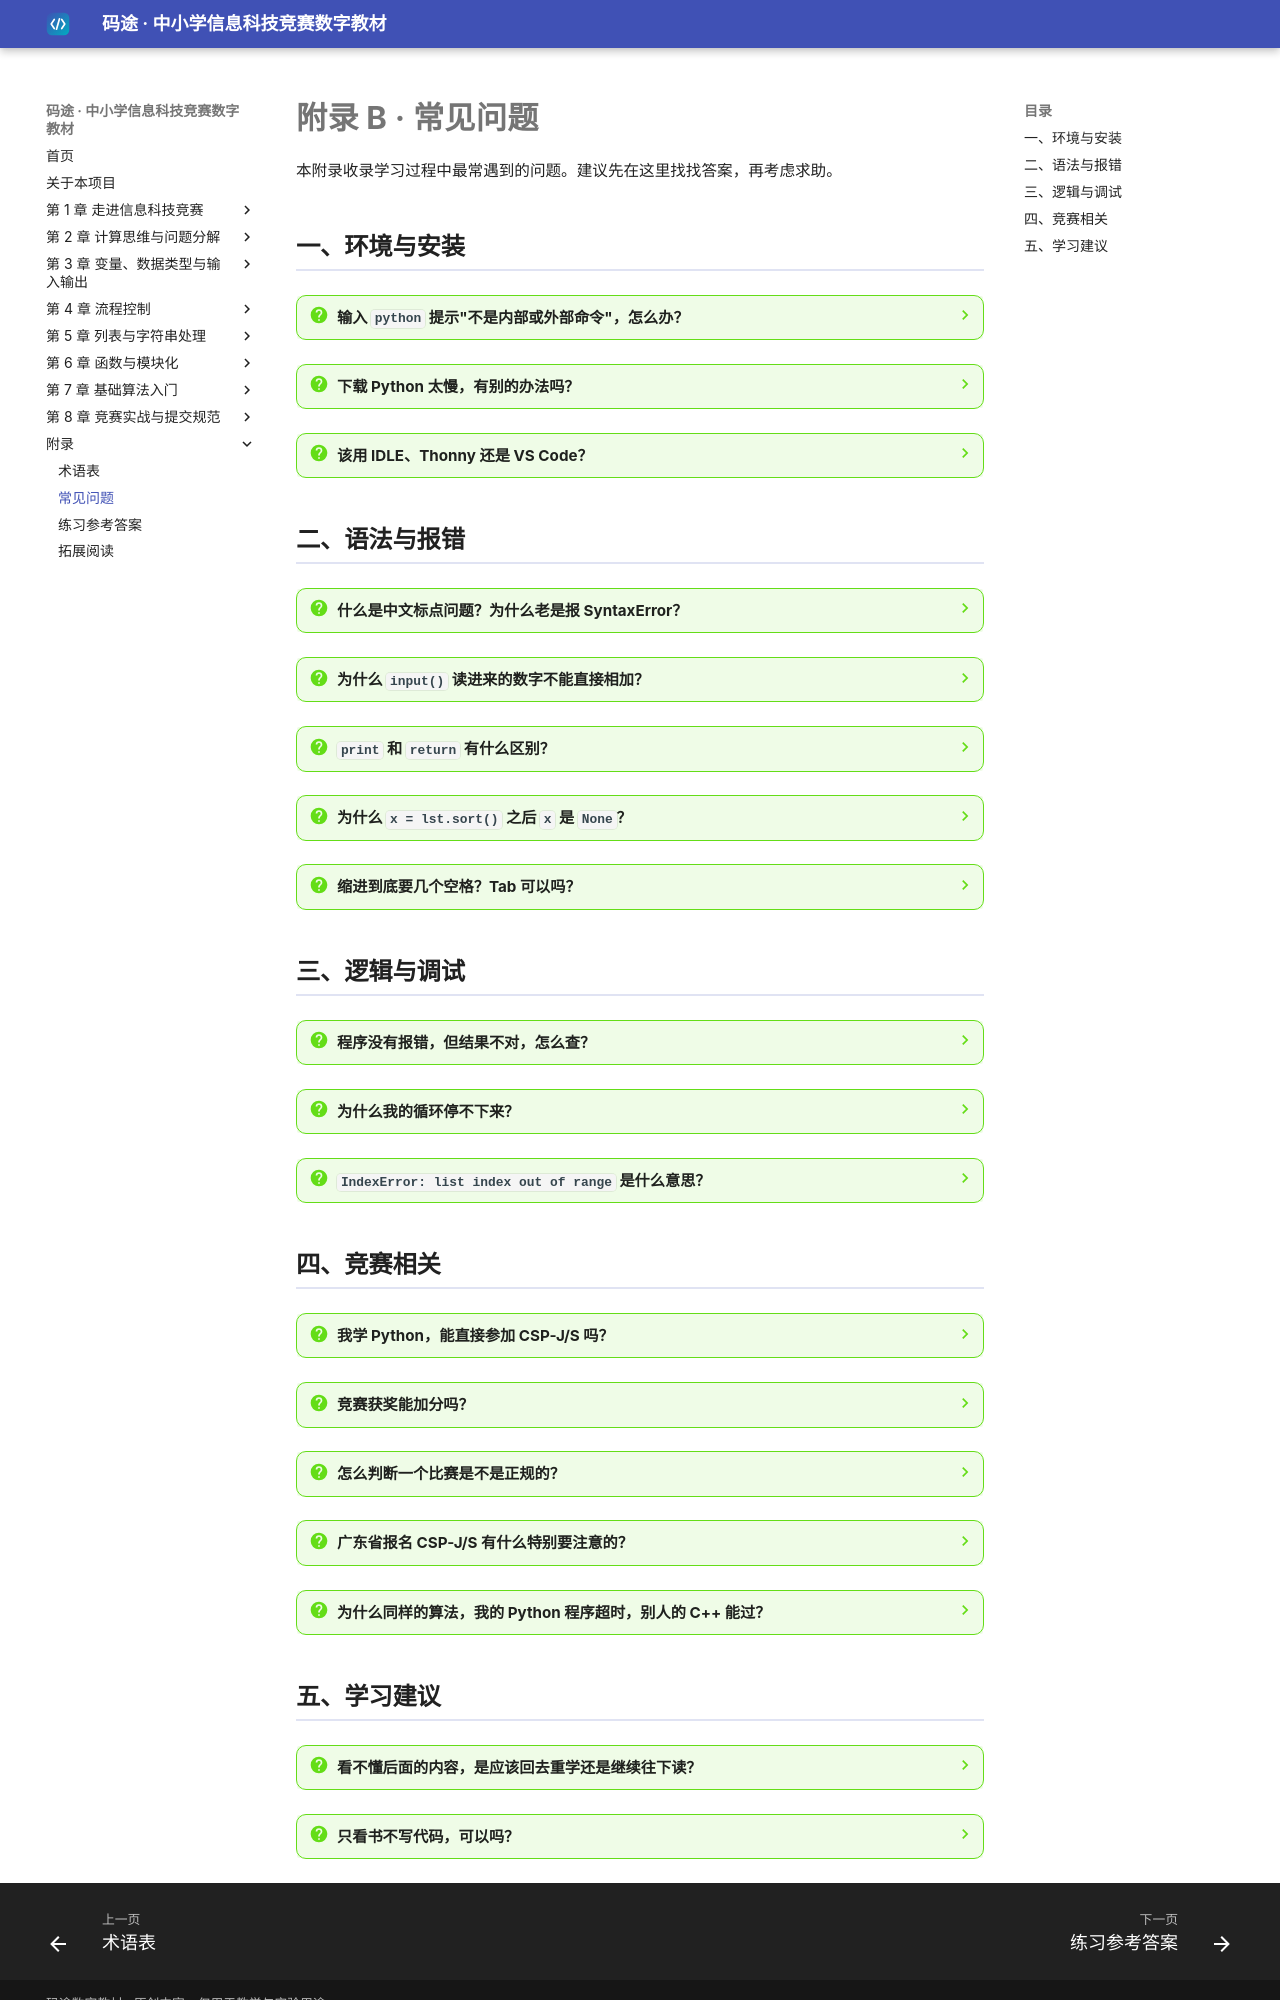

repository: dudubao111/maitu-textbook · page: appendix/faq/index.html · generator: mkdocs

# 附录 B · 常见问题

本附录收录学习过程中最常遇到的问题。建议先在这里找找答案，再考虑求助。

## 一、环境与安装

??? question "输入 `python` 提示"不是内部或外部命令"，怎么办？"
    说明安装 Python 时**没有勾选 "Add Python to PATH"**。三种解决办法：

    1. **最省事**：直接用开始菜单里的 **IDLE**，它不需要命令行；
    2. **推荐**：重新运行 Python 安装包，选 "Modify"，勾选 "Add Python to PATH"；
    3. **临时**：在命令行里输入 Python 的完整安装路径，例如
       `C:\Users\你的用户名\AppData\Local\Programs\Python\Python312\python.exe`。

??? question "下载 Python 太慢，有别的办法吗？"
    可以。在搜索引擎里搜索"Python 国内镜像下载"，从国内镜像站获取安装包通常快很多。
    注意**下载与你的系统匹配的版本**（Windows 64 位 / macOS）。

??? question "该用 IDLE、Thonny 还是 VS Code？"
    - **刚开始**：用 IDLE 或 Thonny，零配置，能立刻写代码；
    - **熟练后**：换 VS Code，功能强、能一直用到打比赛。

    不必纠结，**任何能运行 Python 的工具都行**。工具不是学习的关键。

## 二、语法与报错

??? question "什么是中文标点问题？为什么老是报 SyntaxError？"
    Python 里的引号、括号、逗号、冒号**必须是英文半角**。

    | 错误（中文） | 正确（英文） |
    |---|---|
    | `“你好”` | `"你好"` |
    | `（1+2）` | `(1+2)` |
    | `,` `，` | `,` |
    | `：` | `:` |

    **遇到 `SyntaxError` 又看不出问题时，第一件事就是检查有没有打成中文标点。**

??? question "为什么 `input()` 读进来的数字不能直接相加？"
    因为 **`input()` 永远返回字符串**。用户输入 `5`，拿到的是文字 `"5"`，
    不是数字 `5`。

    ```python
    a = int(input())      # ✅ 立刻转换
    ```

    详见 [3.2 输入输出与类型转换](../03-basics/io.md)。

??? question "`print` 和 `return` 有什么区别？"
    - `print`：把内容**显示在屏幕上**，之后没法再用这个值；
    - `return`：把结果**交回给调用者**，可以继续参与运算。

    详见 [6.1 函数：把代码打包](../06-func/define.md)。

??? question "为什么 `x = lst.sort()` 之后 `x` 是 `None`？"
    因为 `sort()` 是**原地排序**，它直接修改原列表，**没有返回值**。

    ```python
    lst.sort()              # ✅ 直接排，不要赋值
    x = sorted(lst)         # ✅ 想要新列表就用 sorted
    ```

??? question "缩进到底要几个空格？Tab 可以吗？"
    官方推荐 **4 个空格**。**不要 Tab 和空格混用**，否则会报
    `TabError: inconsistent use of tabs and spaces in indentation`。
    大多数编辑器可以设置"按 Tab 键自动插入 4 个空格"，建议开启。

## 三、逻辑与调试

??? question "程序没有报错，但结果不对，怎么查？"
    按顺序排查：

    1. **先确认输入对不对**——在开头 `print` 一下读进来的数据；
    2. **二分定位**——在程序中间 `print`，判断错误在前半段还是后半段；
    3. **小数据手推**——用 n = 1、2 手动算一遍，和程序对照；
    4. **检查边界**——全负数、全相同、只有一个元素，是否都正确。

    详见 [8.1 读题、建模与调试](../08-practice/debug.md)。

??? question "为什么我的循环停不下来？"
    多半是 `while` 循环里**忘了改变判断条件涉及的量**：

    ```python
    i = 0
    while i < 10:
        print(i)        # ❌ 忘了 i = i + 1，死循环
    ```

    **写 `while` 时先问自己："什么情况下循环会停？"**
    遇到死循环按 `Ctrl + C` 强制停止。

??? question "`IndexError: list index out of range` 是什么意思？"
    索引越界。列表只有 n 个元素时，合法索引是 `0` 到 `n-1`。

    ```python
    lst = [1, 2, 3]
    print(lst[3])       # ❌ 越界，最大索引是 2
    print(lst[len(lst) - 1])   # ✅ 最后一个元素
    ```

## 四、竞赛相关

??? question "我学 Python，能直接参加 CSP-J/S 吗？"
    **不能。** CSP-J/S 与 NOI **只接受 C++ 提交**，明确不接收 Python。

    本教材用 Python 是为了让你更快理解算法。学完第 7 章后，
    请参考 [8.2 提交规范与实战流程](../08-practice/submit.md) 的迁移路线转向 C++。

??? question "竞赛获奖能加分吗？"
    **不能。** 教育部明确规定：面向中小学生的竞赛结果
    **不得作为中小学招生入学的依据，也不得作为高考加分项目**。

    任何声称"包获奖""获奖保送"的机构都涉嫌违规，请提高警惕。

??? question "怎么判断一个比赛是不是正规的？"
    到教育部官网搜索《面向中小学生的全国性竞赛活动名单》，看它是否在名单中。
    正规赛事有三个特征：**零收费、不与升学挂钩、每学年不超过 1 次**。

    详见 [1.1 竞赛地图](../01-intro/map.md)。

??? question "广东省报名 CSP-J/S 有什么特别要注意的？"
    广东省**不设个人报名**：认证者必须持有广东省内学校有效学籍，
    且**必须由学籍所在校的在职在编教师**审核，
    校外培训机构一律不得注册和审核相关事务。

    **所以第一步是去问你的信息技术老师，而不是买书或报班。**

??? question "为什么同样的算法，我的 Python 程序超时，别人的 C++ 能过？"
    Python 通常比 C++ **慢 10 到 50 倍**。同一个算法，C++ 能过的时间限制，
    Python 可能就超时。

    用 Python 练习时的应对办法：
    ① 优先选择复杂度更低的算法；② 避免不必要的嵌套循环；
    ③ 尽量使用内置函数（如 `sum`、`max`、`sorted`），它们用 C 实现，比自己写的循环快得多。
